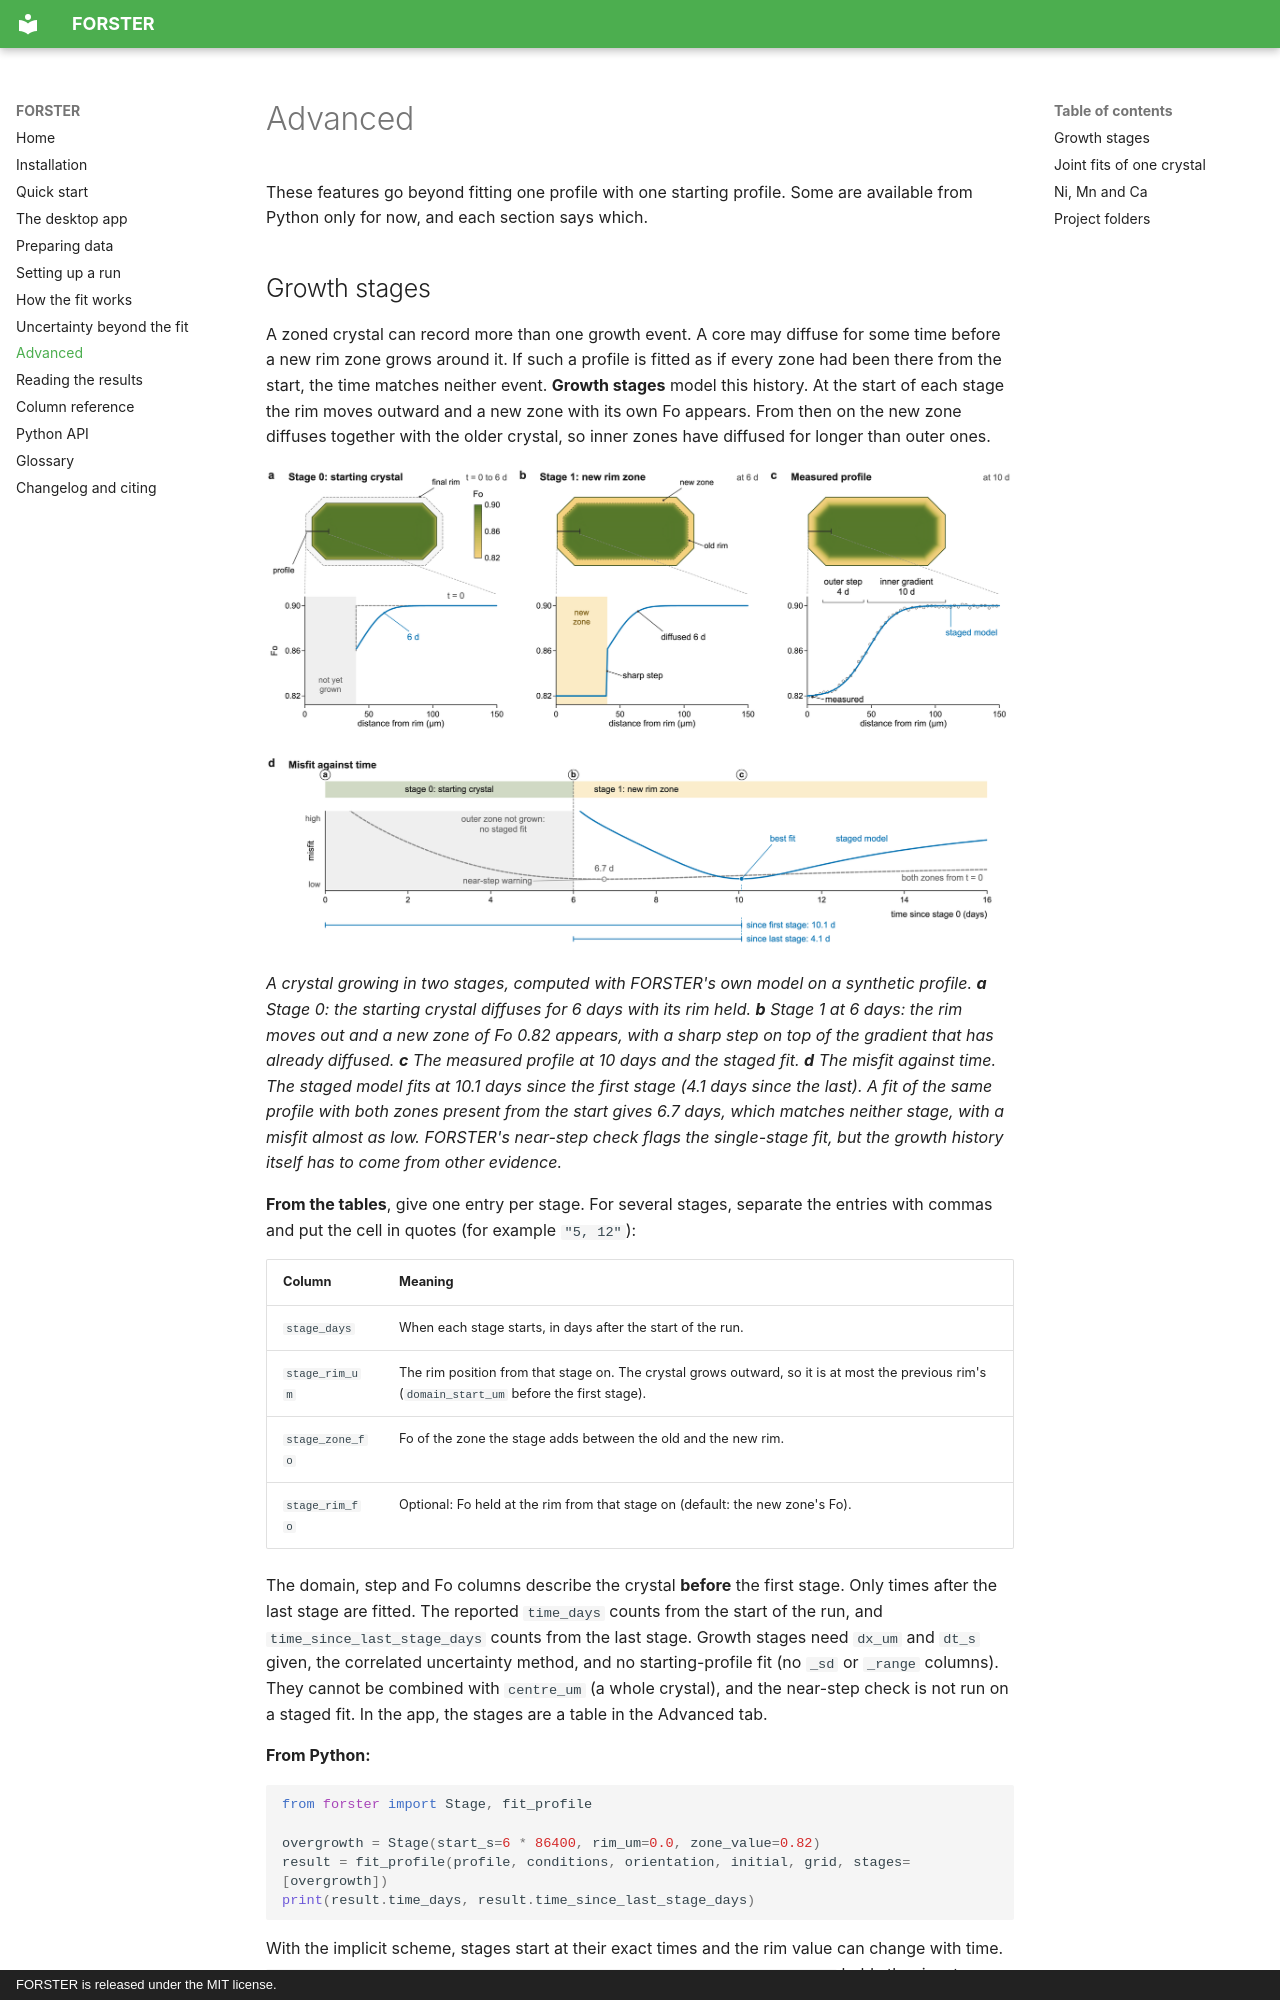

repository: whtowbin/Olivine_Diffusion_FeMg · page: advanced/index.html · generator: mkdocs · copyright: FORSTER is released under the MIT license.

# Advanced

These features go beyond fitting one profile with one starting profile. Some are available from Python only for now, and each section says which.

## Growth stages

A zoned crystal can record more than one growth event. A core may diffuse for some
time before a new rim zone grows around it. If such a profile is fitted as if every
zone had been there from the start, the time matches neither event. **Growth stages**
model this history. At the start of each stage the rim moves outward and a new zone
with its own Fo appears. From then on the new zone diffuses together with the older
crystal, so inner zones have diffused for longer than outer ones.

![A crystal growing in two stages](images/schematic-growth-stages.png)

*A crystal growing in two stages, computed with FORSTER's own model on a synthetic
profile. **a** Stage 0: the starting crystal diffuses for 6 days with its rim held.
**b** Stage 1 at 6 days: the rim moves out and a new zone of Fo 0.82 appears, with a
sharp step on top of the gradient that has already diffused. **c** The measured
profile at 10 days and the staged fit. **d** The misfit against time. The staged model
fits at 10.1 days since the first stage (4.1 days since the last). A fit of the same
profile with both zones present from the start gives 6.7 days, which matches neither
stage, with a misfit almost as low. FORSTER's near-step check flags the single-stage
fit, but the growth history itself has to come from other evidence.*

**From the tables**, give one entry per stage. For several stages, separate the entries
with commas and put the cell in quotes (for example `"5, 12"`):

| Column | Meaning |
|---|---|
| `stage_days` | When each stage starts, in days after the start of the run. |
| `stage_rim_um` | The rim position from that stage on. The crystal grows outward, so it is at most the previous rim's (`domain_start_um` before the first stage). |
| `stage_zone_fo` | Fo of the zone the stage adds between the old and the new rim. |
| `stage_rim_fo` | Optional: Fo held at the rim from that stage on (default: the new zone's Fo). |

The domain, step and Fo columns describe the crystal **before** the first stage. Only
times after the last stage are fitted. The reported `time_days` counts from the start
of the run, and `time_since_last_stage_days` counts from the last stage. Growth stages
need `dx_um` and `dt_s` given, the correlated uncertainty method, and no
starting-profile fit (no `_sd` or `_range` columns). They cannot be combined with
`centre_um` (a whole crystal), and the near-step check is not run on a staged fit. In the app, the stages are a
table in the Advanced tab.

**From Python:**

```python
from forster import Stage, fit_profile

overgrowth = Stage(start_s=6 * 86400, rim_um=0.0, zone_value=0.82)
result = fit_profile(profile, conditions, orientation, initial, grid, stages=[overgrowth])
print(result.time_days, result.time_since_last_stage_days)
```

With the implicit scheme, stages start at their exact times and the rim value can
change with time. `fit_profile(..., rim_fo=forster.boundary.RimPath(times_days, values))`
holds the rim at a value interpolated linearly between the given times.

!!! warning "The history must come from elsewhere"
    A staged history and a single-stage history can fit a profile almost equally well
    and give different times. The stage start times are inputs and are not fitted.
    Choose them from petrography, from other elements, or from zoning that only growth
    can explain.
